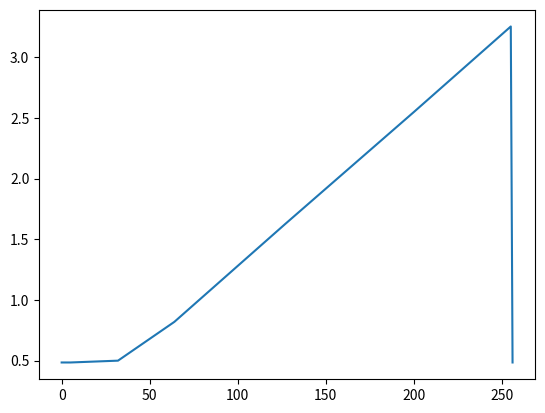

Reproduce this figure in Python.
import matplotlib.pyplot as plt

x = [0, 2, 5, 32, 64, 127, 200,  255, 256]
y = [0.484, 0.484, 0.484, 0.499, 0.819, 1.627, 2.550, 3.255, 0.484]

plt.plot(x, y)
plt.show()
